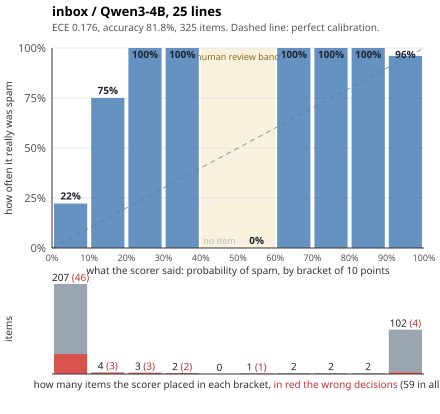

Source data for this figure (header and first rows):
id, label, difficulty, p, decision, ms, input_tokens, cost_usd
mf9a3be, false, easy, 0.0, false, 1846, 0, 0
mbd2760, false, easy, 0.0, false, 853, 0, 0
m920830, false, easy, 0.0, false, 729, 0, 0
me25235, false, easy, 0.0, false, 731, 0, 0
m67c4c5, false, easy, 0.0, false, 1138, 0, 0
m135150, false, easy, 0.0, false, 1401, 0, 0
mcb65c8, false, easy, 0.0, false, 864, 0, 0
m353e9f, false, easy, 0.0, false, 850, 0, 0
mb2ea06, false, easy, 0.0, false, 1129, 0, 0
ma249ec, false, easy, 0.0, false, 863, 0, 0
ma1d848, false, medium, 0.0, false, 1286, 0, 0
ma00f1a, false, medium, 0.0, false, 1471, 0, 0
mde9fde, false, medium, 0.0, false, 861, 0, 0
mad44c7, false, medium, 0.0, false, 1005, 0, 0
mefde67, false, medium, 0.0, false, 997, 0, 0
mf28af8, false, medium, 0.0, false, 877, 0, 0
m669ffd, false, medium, 0.0, false, 741, 0, 0
m3a2699, false, medium, 0.0086, false, 863, 0, 0
mc040cb, false, medium, 0.0, false, 1286, 0, 0
m2a9d57, false, medium, 0.0, false, 738, 0, 0
m8ec025, false, hard, 0.0, false, 738, 0, 0
m879667, false, hard, 0.9766, true, 739, 0, 0
med7f9f, false, hard, 0.0, false, 1002, 0, 0
mca164e, false, hard, 0.0, false, 1016, 0, 0
m9e44f5, false, hard, 0.0, false, 1149, 0, 0
m1b49d8, false, hard, 0.0, false, 1417, 0, 0
ma217cd, false, hard, 0.0, false, 1010, 0, 0
m9348b6, false, hard, 0.0, false, 851, 0, 0
mab3f03, false, hard, 0.0, false, 1128, 0, 0
ma126e0, false, hard, 0.0, false, 3444, 0, 0
m21bac0, true, easy, 1.0, true, 3122, 0, 0
mda5ff7, true, easy, 1.0, true, 3578, 0, 0
mfb3d42, true, easy, 1.0, true, 3677, 0, 0
m3d6f6a, true, easy, 1.0, true, 3628, 0, 0
m0f26f1, true, easy, 1.0, true, 3303, 0, 0
m532e5a, true, easy, 1.0, true, 3294, 0, 0
m2e56e8, true, easy, 1.0, true, 3286, 0, 0
m9a8493, true, easy, 1.0, true, 2158, 0, 0
m8b1675, true, medium, 1.0, true, 5141, 0, 0
m8fed09, true, medium, 1.0, true, 2708, 0, 0
m842102, true, medium, 1.0, true, 1984, 0, 0
maa90ca, true, medium, 0.0, false, 2253, 0, 0
mb5a29f, true, medium, 1.0, true, 3499, 0, 0
m97a18e, true, medium, 1.0, true, 1643, 0, 0
m1aa93f, true, medium, 1.0, true, 761, 0, 0
m1380fc, true, medium, 1.0, true, 737, 0, 0
m7ae1f7, true, medium, 1.0, true, 4883, 0, 0
mac03ff, true, hard, 1.0, true, 3608, 0, 0
mbc1a40, true, hard, 1.0, true, 4711, 0, 0
mdcc837, true, hard, 0.9922, true, 3265, 0, 0
mcb0f7b, true, hard, 0.0, false, 4441, 0, 0
m324842, true, hard, 0.0032, false, 3473, 0, 0
mc29abf, true, hard, 1.0, true, 4217, 0, 0
mea1b0f, true, hard, 1.0, true, 5835, 0, 0
m1bf17e, true, hard, 1.0, true, 6142, 0, 0
m60eb3f, true, hard, 0.0001, false, 4955, 0, 0
m5fc12e, true, hard, 1.0, true, 4229, 0, 0
mc9188b, false, easy, 0.0, false, 2690, 0, 0
m5420f4, false, easy, 0.0, false, 3548, 0, 0
mcb8a3b, false, easy, 0.0, false, 4508, 0, 0
... 265 more rows
